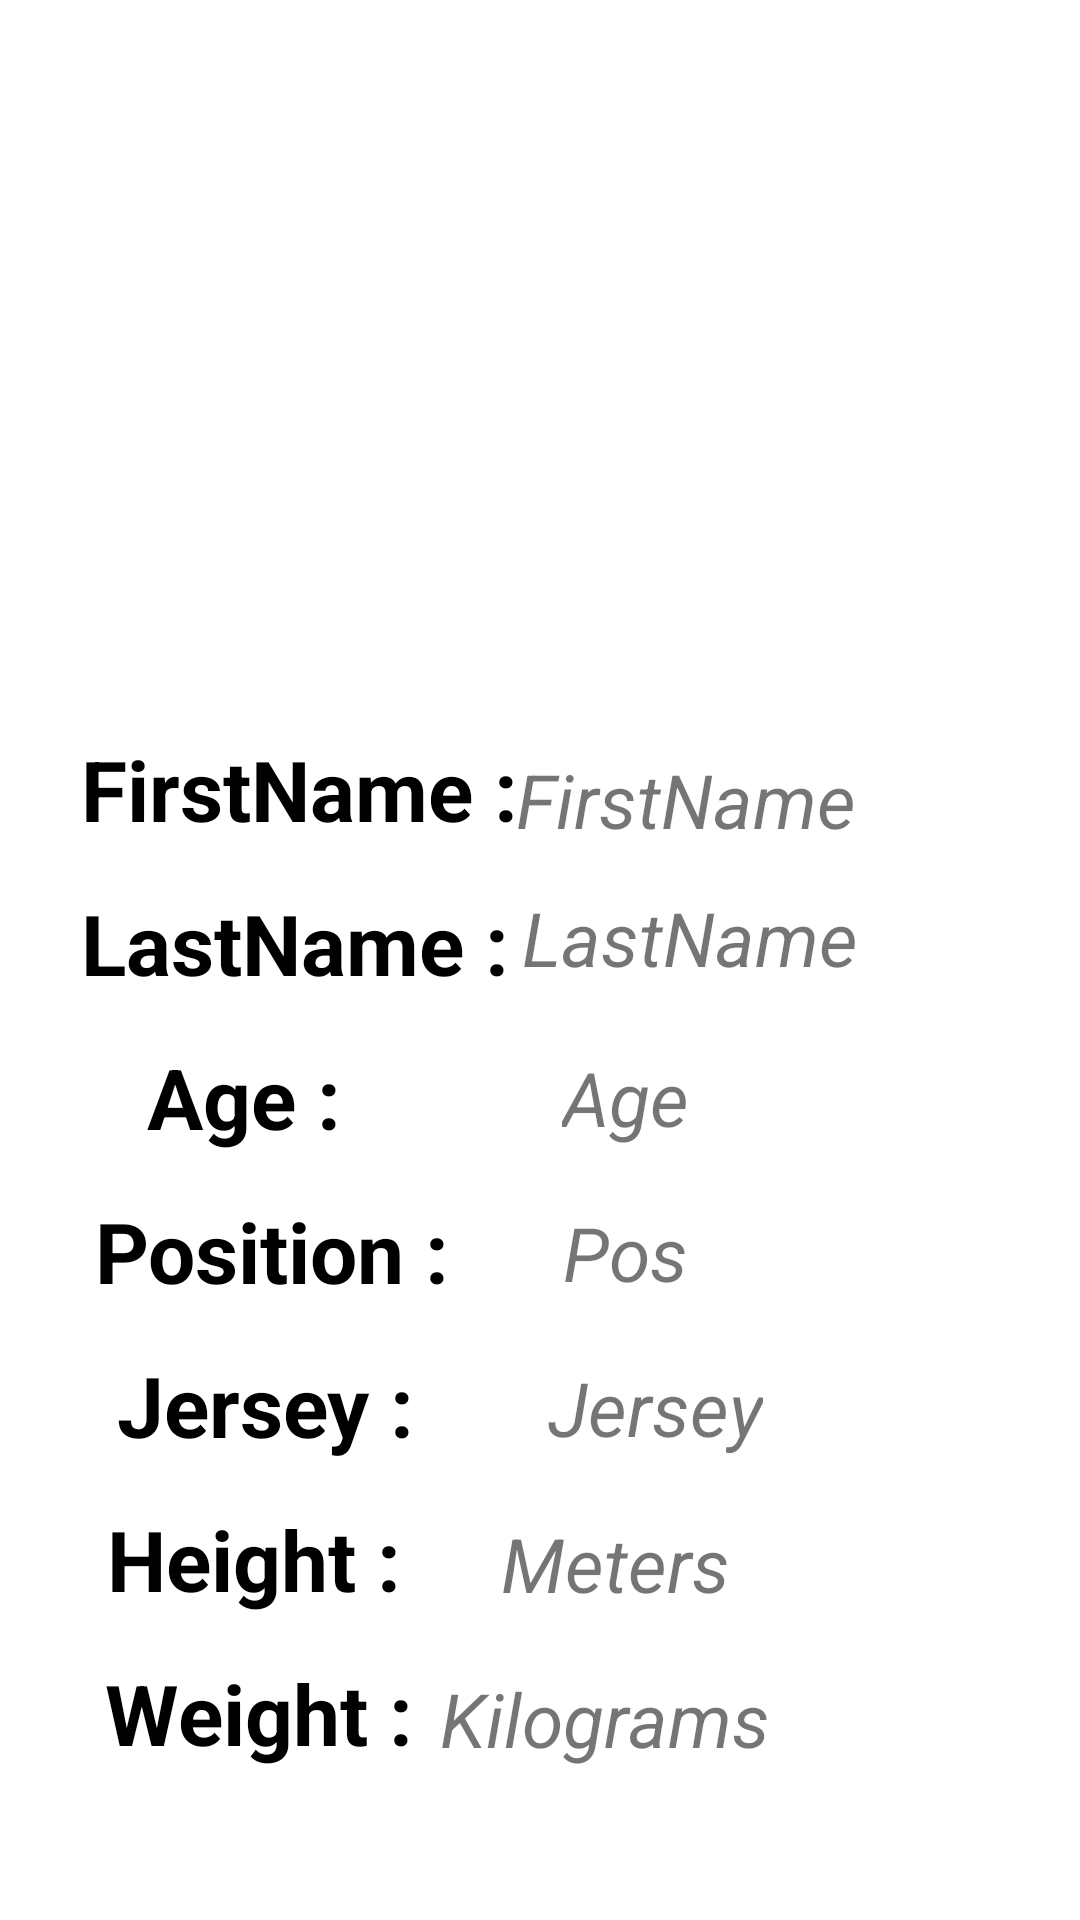

The Android layout XML behind this screen, and the referenced resources:
<!-- AndroidManifest.xml: application theme Theme.Kotlin4A -->
<!-- res/layout/user_info_display.xml -->
<?xml version="1.0" encoding="utf-8"?>
<androidx.constraintlayout.widget.ConstraintLayout xmlns:android="http://schemas.android.com/apk/res/android"
    xmlns:tools="http://schemas.android.com/tools"
    android:layout_width="match_parent"
    android:layout_height="match_parent"
    xmlns:app="http://schemas.android.com/apk/res-auto"
    android:padding="16dp"
    android:gravity="center"
    tools:context=".presentation.view.WarriorsDetails">


    <ImageView
        android:id="@+id/Image_details"
        android:layout_width="0dp"
        android:layout_height="188dp"
        app:layout_constraintBottom_toBottomOf="parent"
        app:layout_constraintEnd_toEndOf="parent"
        app:layout_constraintStart_toStartOf="parent"
        app:layout_constraintTop_toTopOf="parent"
        app:layout_constraintVertical_bias="0.029"
        app:srcCompat="@mipmap/ic_launcher_round" />


    <TextView
        android:id="@+id/FirstName_details"
        android:layout_width="wrap_content"
        android:layout_height="wrap_content"
        android:text="FirstName"
        android:textSize="25sp"
        android:textStyle="italic"
        app:layout_constraintBottom_toBottomOf="parent"
        app:layout_constraintEnd_toEndOf="parent"
        app:layout_constraintHorizontal_bias="0.727"
        app:layout_constraintStart_toStartOf="parent"
        app:layout_constraintTop_toTopOf="parent"
        app:layout_constraintVertical_bias="0.407" />

    <TextView
        android:id="@+id/LastName_details"
        android:layout_width="wrap_content"
        android:layout_height="wrap_content"
        android:text="LastName"
        android:textSize="25sp"
        android:textStyle="italic"
        app:layout_constraintBottom_toBottomOf="parent"
        app:layout_constraintEnd_toEndOf="parent"
        app:layout_constraintHorizontal_bias="0.732"
        app:layout_constraintStart_toStartOf="parent"
        app:layout_constraintTop_toTopOf="parent"
        app:layout_constraintVertical_bias="0.487" />

    <TextView
        android:id="@+id/Pos_details"
        android:layout_width="wrap_content"
        android:layout_height="wrap_content"
        android:text="Pos"
        android:textSize="25sp"
        android:textStyle="italic"
        app:layout_constraintBottom_toBottomOf="parent"
        app:layout_constraintEnd_toEndOf="parent"
        app:layout_constraintHorizontal_bias="0.600"
        app:layout_constraintStart_toStartOf="parent"
        app:layout_constraintTop_toTopOf="parent"
        app:layout_constraintVertical_bias="0.670" />

    <TextView
        android:id="@+id/Age_details"
        android:layout_width="wrap_content"
        android:layout_height="wrap_content"
        android:text="Age"
        android:textSize="25sp"
        android:textStyle="italic"
        app:layout_constraintBottom_toBottomOf="parent"
        app:layout_constraintEnd_toEndOf="parent"
        app:layout_constraintHorizontal_bias="0.600"
        app:layout_constraintStart_toStartOf="parent"
        app:layout_constraintTop_toTopOf="parent"
        app:layout_constraintVertical_bias="0.580" />

    <TextView
        android:id="@+id/Jersey_details"
        android:layout_width="wrap_content"
        android:layout_height="wrap_content"
        android:text="Jersey"
        android:textSize="25sp"
        android:textStyle="italic"
        app:layout_constraintBottom_toBottomOf="parent"
        app:layout_constraintEnd_toEndOf="parent"
        app:layout_constraintHorizontal_bias="0.650"
        app:layout_constraintStart_toStartOf="parent"
        app:layout_constraintTop_toTopOf="parent"
        app:layout_constraintVertical_bias="0.760" />

    <TextView
        android:id="@+id/HeightMeters_details"
        android:layout_width="wrap_content"
        android:layout_height="wrap_content"
        android:text="Meters"
        android:textStyle="italic"
        android:textSize="25sp"
        app:layout_constraintBottom_toBottomOf="parent"
        app:layout_constraintEnd_toEndOf="parent"
        app:layout_constraintHorizontal_bias="0.600"
        app:layout_constraintStart_toStartOf="parent"
        app:layout_constraintTop_toTopOf="parent"
        app:layout_constraintVertical_bias="0.850" />

    <TextView
        android:id="@+id/WeightKilograms_details"
        android:layout_width="wrap_content"
        android:layout_height="wrap_content"
        android:text="Kilograms"
        android:textSize="25sp"
        android:textStyle="italic"
        app:layout_constraintBottom_toBottomOf="parent"
        app:layout_constraintEnd_toEndOf="parent"
        app:layout_constraintHorizontal_bias="0.600"
        app:layout_constraintStart_toStartOf="parent"
        app:layout_constraintTop_toTopOf="parent"
        app:layout_constraintVertical_bias="0.940" />

    <TextView
        android:id="@+id/FirstName"
        android:layout_width="wrap_content"
        android:layout_height="wrap_content"
        android:text="FirstName :"
        android:textSize="28sp"
        android:textStyle="bold"
        android:textColor="#000"
        app:layout_constraintBottom_toBottomOf="parent"
        app:layout_constraintEnd_toEndOf="parent"
        app:layout_constraintHorizontal_bias="0.060"
        app:layout_constraintStart_toStartOf="parent"
        app:layout_constraintTop_toTopOf="parent"
        app:layout_constraintVertical_bias="0.400" />

    <TextView
        android:id="@+id/LastName"
        android:layout_width="wrap_content"
        android:layout_height="wrap_content"
        android:text="LastName :"
        android:textSize="28sp"
        android:textStyle="bold"
        android:textColor="#000"
        app:layout_constraintBottom_toBottomOf="parent"
        app:layout_constraintEnd_toEndOf="parent"
        app:layout_constraintHorizontal_bias="0.060"
        app:layout_constraintStart_toStartOf="parent"
        app:layout_constraintTop_toTopOf="parent"
        app:layout_constraintVertical_bias="0.490" />

    <TextView
        android:id="@+id/Jersey"
        android:layout_width="wrap_content"
        android:layout_height="wrap_content"
        android:text="Jersey :"
        android:textSize="28sp"
        android:textStyle="bold"
        android:textColor="#000"
        app:layout_constraintBottom_toBottomOf="parent"
        app:layout_constraintEnd_toEndOf="parent"
        app:layout_constraintHorizontal_bias="0.1"
        app:layout_constraintStart_toStartOf="parent"
        app:layout_constraintTop_toTopOf="parent"
        app:layout_constraintVertical_bias="0.760" />

    <TextView
        android:id="@+id/Age"
        android:layout_width="wrap_content"
        android:layout_height="wrap_content"
        android:text="Age :"
        android:textSize="28sp"
        android:textStyle="bold"
        android:textColor="#000"
        app:layout_constraintBottom_toBottomOf="parent"
        app:layout_constraintEnd_toEndOf="parent"
        app:layout_constraintHorizontal_bias="0.125"
        app:layout_constraintStart_toStartOf="parent"
        app:layout_constraintTop_toTopOf="parent"
        app:layout_constraintVertical_bias="0.580" />

    <TextView
        android:id="@+id/Pos"
        android:layout_width="wrap_content"
        android:layout_height="wrap_content"
        android:text="Position :"
        android:textSize="28sp"
        android:textStyle="bold"
        android:textColor="#000"
        app:layout_constraintBottom_toBottomOf="parent"
        app:layout_constraintEnd_toEndOf="parent"
        app:layout_constraintHorizontal_bias="0.075"
        app:layout_constraintStart_toStartOf="parent"
        app:layout_constraintTop_toTopOf="parent"
        app:layout_constraintVertical_bias="0.670" />

    <TextView
        android:id="@+id/HeightMeters"
        android:layout_width="wrap_content"
        android:layout_height="wrap_content"
        android:text="Height :"
        android:textSize="28sp"
        android:textStyle="bold"
        android:textColor="#000"
        app:layout_constraintBottom_toBottomOf="parent"
        app:layout_constraintEnd_toEndOf="parent"
        app:layout_constraintHorizontal_bias="0.085"
        app:layout_constraintStart_toStartOf="parent"
        app:layout_constraintTop_toTopOf="parent"
        app:layout_constraintVertical_bias="0.850" />

    <TextView
        android:id="@+id/WeightKilograms"
        android:layout_width="wrap_content"
        android:layout_height="wrap_content"
        android:text="Weight :"
        android:textSize="28sp"
        android:textStyle="bold"
        android:textColor="#000"
        app:layout_constraintBottom_toBottomOf="parent"
        app:layout_constraintEnd_toEndOf="parent"
        app:layout_constraintHorizontal_bias="0.085"
        app:layout_constraintStart_toStartOf="parent"
        app:layout_constraintTop_toTopOf="parent"
        app:layout_constraintVertical_bias="0.940" />
</androidx.constraintlayout.widget.ConstraintLayout>
<!-- resources referenced by this layout -->
<resources>
  <style name="Theme.Kotlin4A" parent="Theme.MaterialComponents.DayNight.DarkActionBar">
          
          <item name="colorPrimary">@color/purple_500</item>
          <item name="colorPrimaryVariant">@color/purple_700</item>
          <item name="colorOnPrimary">@color/white</item>
          
          <item name="colorSecondary">@color/teal_200</item>
          <item name="colorSecondaryVariant">@color/teal_700</item>
          <item name="colorOnSecondary">@color/black</item>
          
          <item name="android:statusBarColor" tools:targetApi="l">?attr/colorPrimaryVariant</item>
          
  
      </style>
  <!-- not gathered from this repository: default colours our renderer supplied (Android Studio template values) -->
  <color name="purple_500">#FF6200EE</color>
  <color name="purple_700">#FF3700B3</color>
  <color name="teal_200">#FF03DAC5</color>
  <color name="teal_700">#FF018786</color>
  <color name="black">#FF000000</color>
  <color name="white">#FFFFFFFF</color>
</resources>
